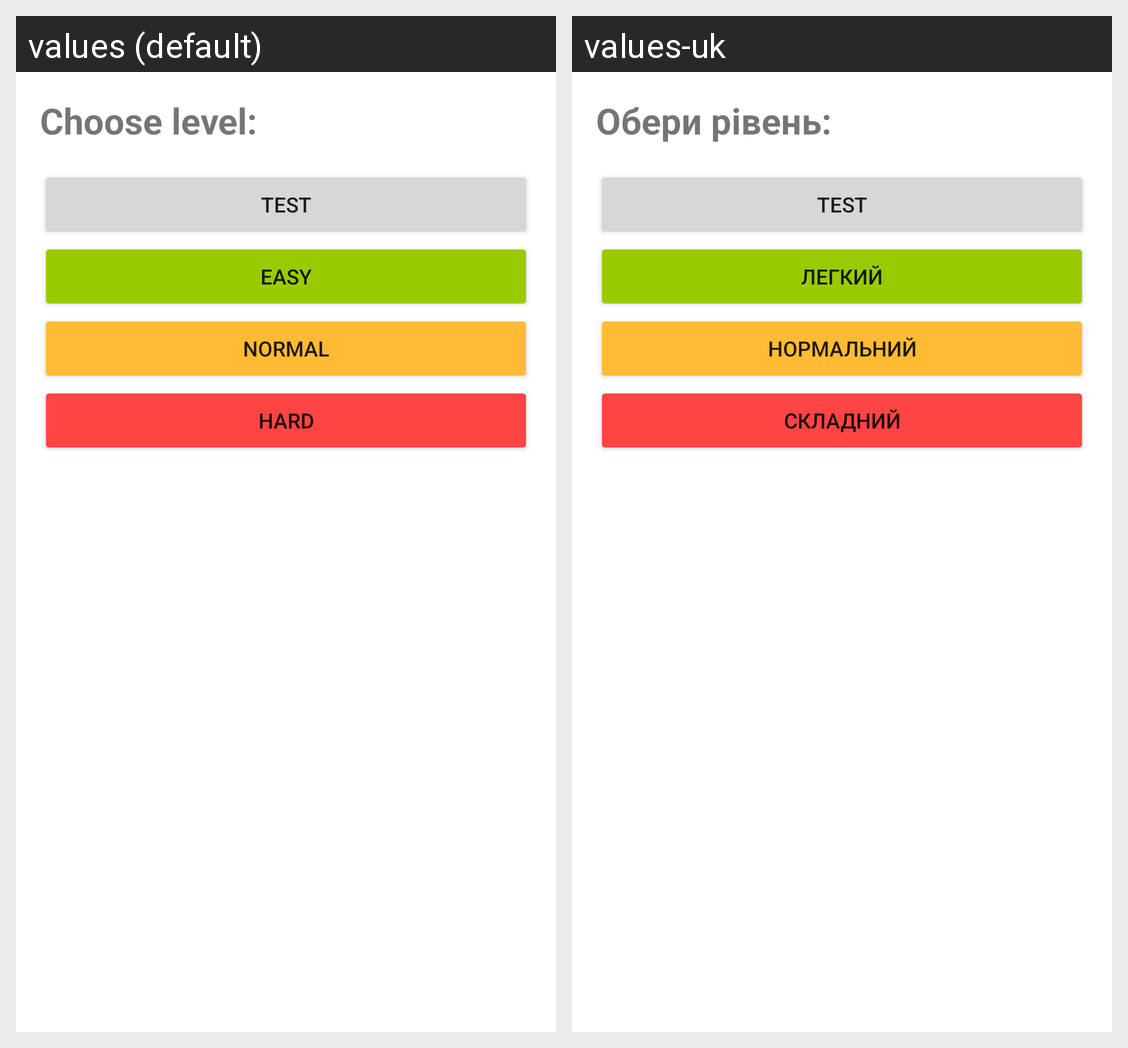

Translations of the strings shown on this Android screen, per locale in the grid:
Android screen res/layout/fragment_choose_level.xml rendered under 2 locales, left to right: values (default), values-uk. Device: Nexus 5 (rendered at 1080×1920; each locale shown at half size, 540×960, under a caption strip naming it); theme Theme.PocketWorld.
Strings drawn on this screen, with the default value and each locale's value (text and hints the layout hard-codes, and strings that could not be matched under every locale, appear in the picture but are not listed):

choose_level_title
  values: Choose level:
  values-uk: Обери рівень:

test_level
  values: Test
  values-uk: Test

easy_level
  values: Easy
  values-uk: Легкий

normal_level
  values: Normal
  values-uk: Нормальний

hard_level
  values: Hard
  values-uk: Складний
